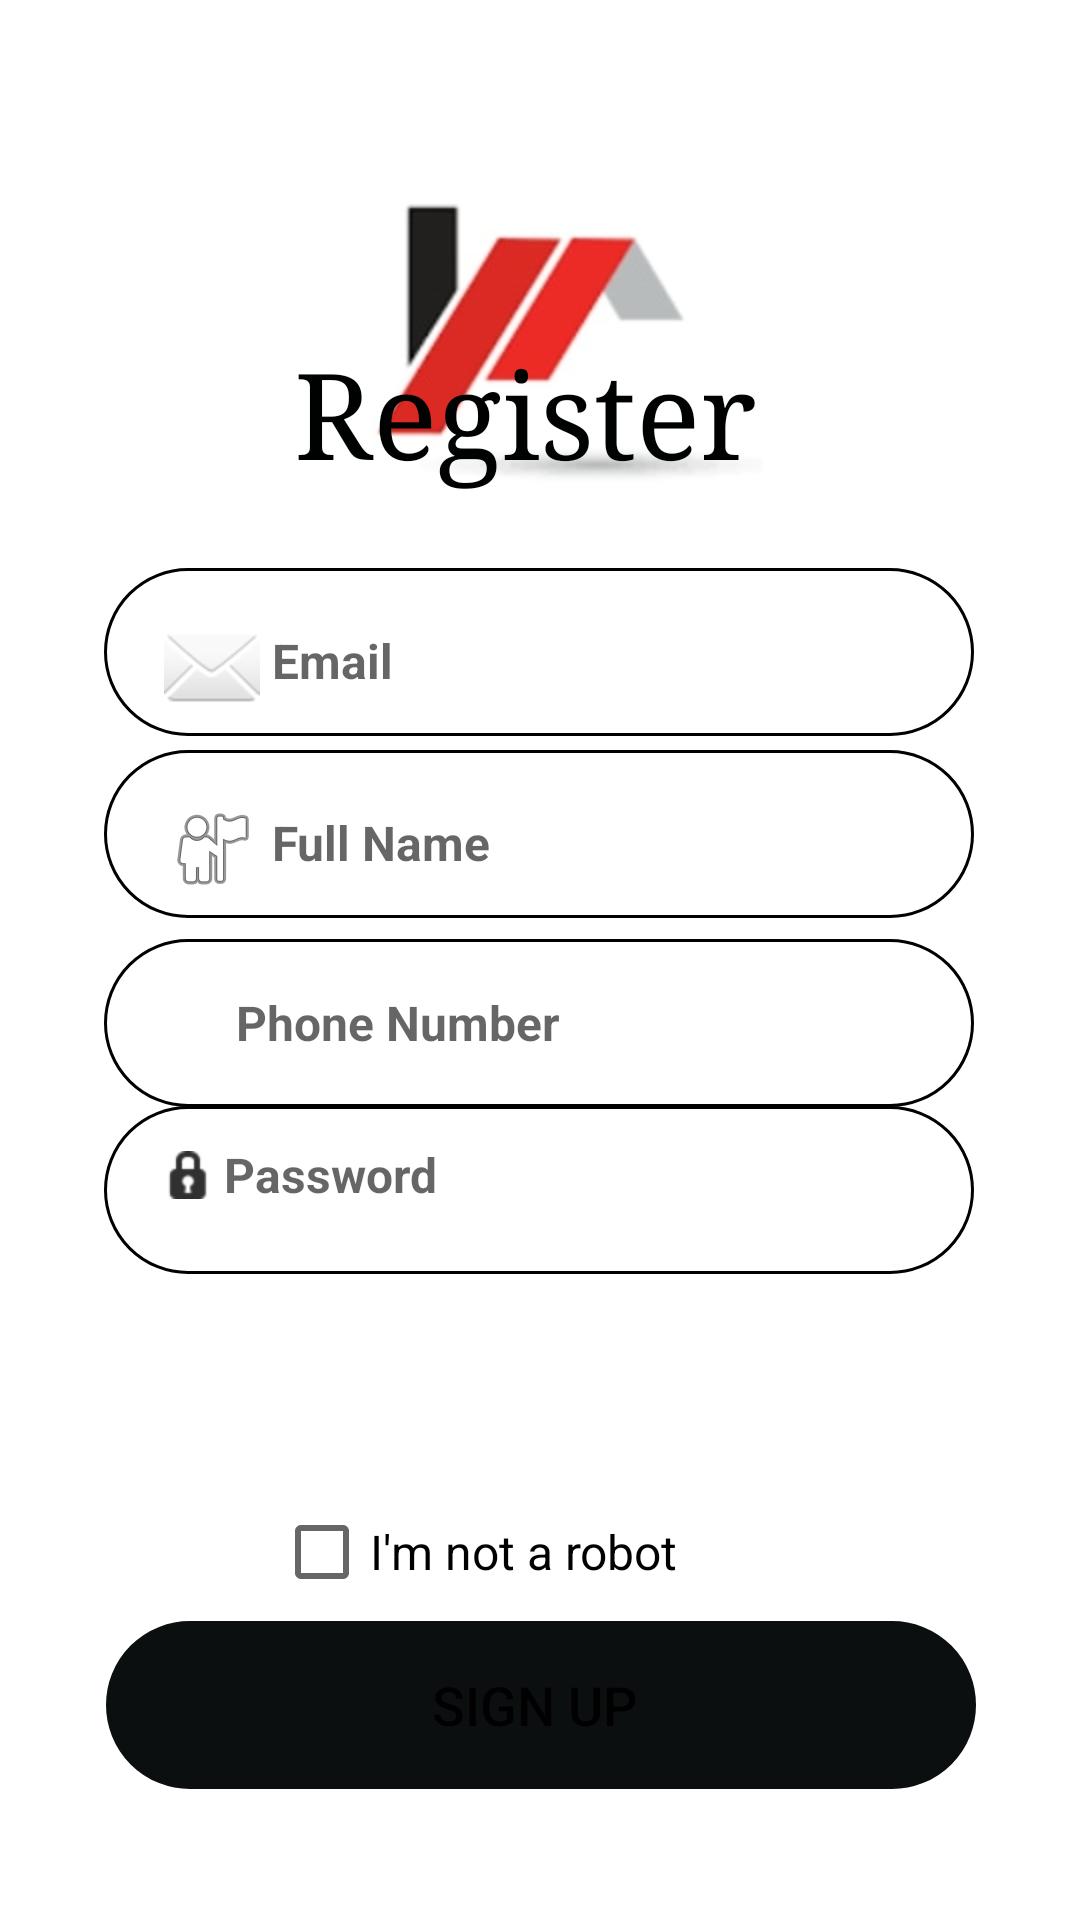

Produce the Android XML layout that renders to this screen, including the resource entries it uses.
<!-- AndroidManifest.xml: application theme Theme.Good_Fortune_Reality -->
<!-- res/layout/activity_registration.xml -->
<?xml version="1.0" encoding="utf-8"?>

<androidx.constraintlayout.widget.ConstraintLayout xmlns:android="http://schemas.android.com/apk/res/android"
    xmlns:app="http://schemas.android.com/apk/res-auto"
    xmlns:tools="http://schemas.android.com/tools"
    android:layout_width="match_parent"
    android:layout_height="match_parent"
    tools:context=".Registration"
    android:background="@drawable/logo">


    <ProgressBar
        android:id="@+id/progressBar1"
        style="?android:attr/progressBarStyle"
        android:layout_width="wrap_content"
        android:layout_height="wrap_content"
        android:layout_marginBottom="16dp"
        android:visibility="invisible"
        app:layout_constraintBottom_toBottomOf="parent"
        app:layout_constraintEnd_toEndOf="parent"
        app:layout_constraintHorizontal_bias="0.498"
        app:layout_constraintStart_toStartOf="parent"
        app:layout_constraintTop_toBottomOf="@+id/registration1"
        app:layout_constraintVertical_bias="1.0" />

    <EditText
        android:id="@+id/signup_phone"
        android:layout_width="290dp"
        android:layout_height="56dp"
        android:background="@drawable/bg"
        android:drawableLeft="@android:drawable/stat_sys_phone_call"
        android:ems="10"
        android:hint="Phone Number"
        android:inputType="textPersonName"
        android:paddingLeft="20dp"
        android:paddingTop="10dp"
        android:paddingRight="10dp"
        android:paddingBottom="10dp"
        android:textSize="16sp"
        android:textStyle="bold"
        app:layout_constraintBottom_toBottomOf="parent"
        app:layout_constraintEnd_toEndOf="parent"
        app:layout_constraintHorizontal_bias="0.495"
        app:layout_constraintStart_toStartOf="parent"
        app:layout_constraintTop_toTopOf="parent"
        app:layout_constraintVertical_bias="0.536" />

    <CheckBox
        android:id="@+id/checkBox4"
        android:layout_width="176dp"
        android:layout_height="38dp"
        android:text="I'm not a robot"
        android:textSize="16sp"
        app:layout_constraintBottom_toBottomOf="parent"
        app:layout_constraintEnd_toEndOf="parent"
        app:layout_constraintHorizontal_bias="0.497"
        app:layout_constraintStart_toStartOf="parent"
        app:layout_constraintTop_toTopOf="parent"
        app:layout_constraintVertical_bias="0.828" />

    <EditText
        android:id="@+id/signup_Password"
        android:layout_width="290dp"
        android:layout_height="56dp"
        android:background="@drawable/bg"
        android:drawableLeft="@android:drawable/ic_secure"
        android:ems="10"
        android:hint=" Password"
        android:inputType="textPassword"
        android:paddingLeft="20dp"
        android:paddingRight="10dp"
        android:paddingBottom="10dp"
        android:textSize="16sp"
        android:textStyle="bold"
        app:layout_constraintBottom_toBottomOf="parent"
        app:layout_constraintEnd_toEndOf="parent"
        app:layout_constraintHorizontal_bias="0.495"
        app:layout_constraintStart_toStartOf="parent"
        app:layout_constraintTop_toTopOf="parent"
        app:layout_constraintVertical_bias="0.631" />

    <Button
        android:id="@+id/registration1"
        android:layout_width="290dp"
        android:layout_height="56dp"
        android:layout_marginTop="10dp"
        android:background="@drawable/bg"
        android:text="Sign up "
        android:textSize="18sp"
        app:backgroundTint="#0C0F10"
        app:layout_constraintBottom_toBottomOf="parent"
        app:layout_constraintEnd_toEndOf="parent"
        app:layout_constraintHorizontal_bias="0.504"
        app:layout_constraintStart_toStartOf="parent"
        app:layout_constraintTop_toTopOf="parent"
        app:layout_constraintVertical_bias="0.924" />

    <EditText
        android:id="@+id/signup_Email"
        android:layout_width="290dp"
        android:layout_height="56dp"
        android:background="@drawable/bg"
        android:drawableLeft="@android:drawable/ic_dialog_email"
        android:ems="10"
        android:gravity="start"
        android:hint=" Email"
        android:inputType="textPersonName"
        android:paddingLeft="20dp"
        android:paddingTop="20dp"
        android:paddingBottom="10dp"
        android:soundEffectsEnabled="true"
        android:textAlignment="textStart"
        android:textSize="16sp"
        android:textStyle="bold"
        app:layout_constraintBottom_toBottomOf="parent"
        app:layout_constraintEnd_toEndOf="parent"
        app:layout_constraintHorizontal_bias="0.495"
        app:layout_constraintStart_toStartOf="parent"
        app:layout_constraintTop_toTopOf="parent"
        app:layout_constraintVertical_bias="0.324" />

    <EditText
        android:id="@+id/signup_fullName"
        android:layout_width="290dp"
        android:layout_height="56dp"
        android:background="@drawable/bg"
        android:drawableLeft="@android:drawable/ic_menu_myplaces"

        android:gravity="start"
        android:hint=" Full Name"
        android:inputType="textPersonName"
        android:paddingLeft="20dp"
        android:paddingTop="20dp"
        android:paddingRight="10dp"
        android:paddingBottom="10dp"
        android:textAlignment="textStart"
        android:textSize="16sp"
        android:textStyle="bold"
        app:layout_constraintBottom_toBottomOf="parent"
        app:layout_constraintEnd_toEndOf="parent"
        app:layout_constraintHorizontal_bias="0.495"
        app:layout_constraintStart_toStartOf="parent"
        app:layout_constraintTop_toTopOf="parent"
        app:layout_constraintVertical_bias="0.428" />

    <TextView
        android:id="@+id/textView2"
        android:layout_width="335dp"
        android:layout_height="63dp"
        android:layout_marginTop="100dp"
        android:layout_marginBottom="240dp"
        android:fontFamily="serif"
        android:text="         Register"
        android:textColor="#000202"
        android:textSize="40dp"
        app:layout_constraintBottom_toTopOf="@+id/imageView2"
        app:layout_constraintEnd_toEndOf="parent"
        app:layout_constraintHorizontal_bias="0.197"
        app:layout_constraintStart_toStartOf="parent"
        app:layout_constraintTop_toTopOf="parent"
        app:layout_constraintVertical_bias="1.0" />

    <ImageView
        android:id="@+id/imageView2"
        android:layout_width="117dp"
        android:layout_height="88dp"
        app:layout_constraintBottom_toBottomOf="parent"
        app:layout_constraintEnd_toEndOf="parent"
        app:layout_constraintHorizontal_bias="0.459"
        app:layout_constraintStart_toStartOf="parent"
        app:layout_constraintTop_toTopOf="@+id/signup_Email"
        app:layout_constraintVertical_bias="0.62"
        app:srcCompat="@drawable/robot" />

</androidx.constraintlayout.widget.ConstraintLayout>
<!-- resources referenced by this layout -->
<resources>
  <!-- drawable bg (drawable) -->
  <?xml version="1.0" encoding="utf-8"?>
  
  <shape xmlns:android="http://schemas.android.com/apk/res/android">
      <stroke android:color="@color/black" android:width="1dp"/>
      <corners android:radius="70dp"/>
  
  </shape>
  <!-- drawable logo: jpeg bitmap (drawable, 6812 bytes) -->
  <style name="Theme.Good_Fortune_Reality" parent="Theme.MaterialComponents.DayNight.NoActionBar">
          
          <item name="colorPrimary">@color/purple_500</item>
          <item name="colorPrimaryVariant">#000000</item>
          <item name="colorOnPrimary">@color/white</item>
          
          <item name="colorSecondary">@color/teal_200</item>
          <item name="colorSecondaryVariant">@color/teal_700</item>
          <item name="colorOnSecondary">@color/black</item>
          
          <item name="android:statusBarColor" tools:targetApi="l">?attr/colorPrimaryVariant</item>
          
      </style>
  <!-- not gathered from this repository: default colours our renderer supplied (Android Studio template values) -->
  <color name="purple_500">#FF6200EE</color>
  <color name="teal_200">#FF03DAC5</color>
  <color name="teal_700">#FF018786</color>
  <color name="black">#FF000000</color>
  <color name="white">#FFFFFFFF</color>
</resources>
